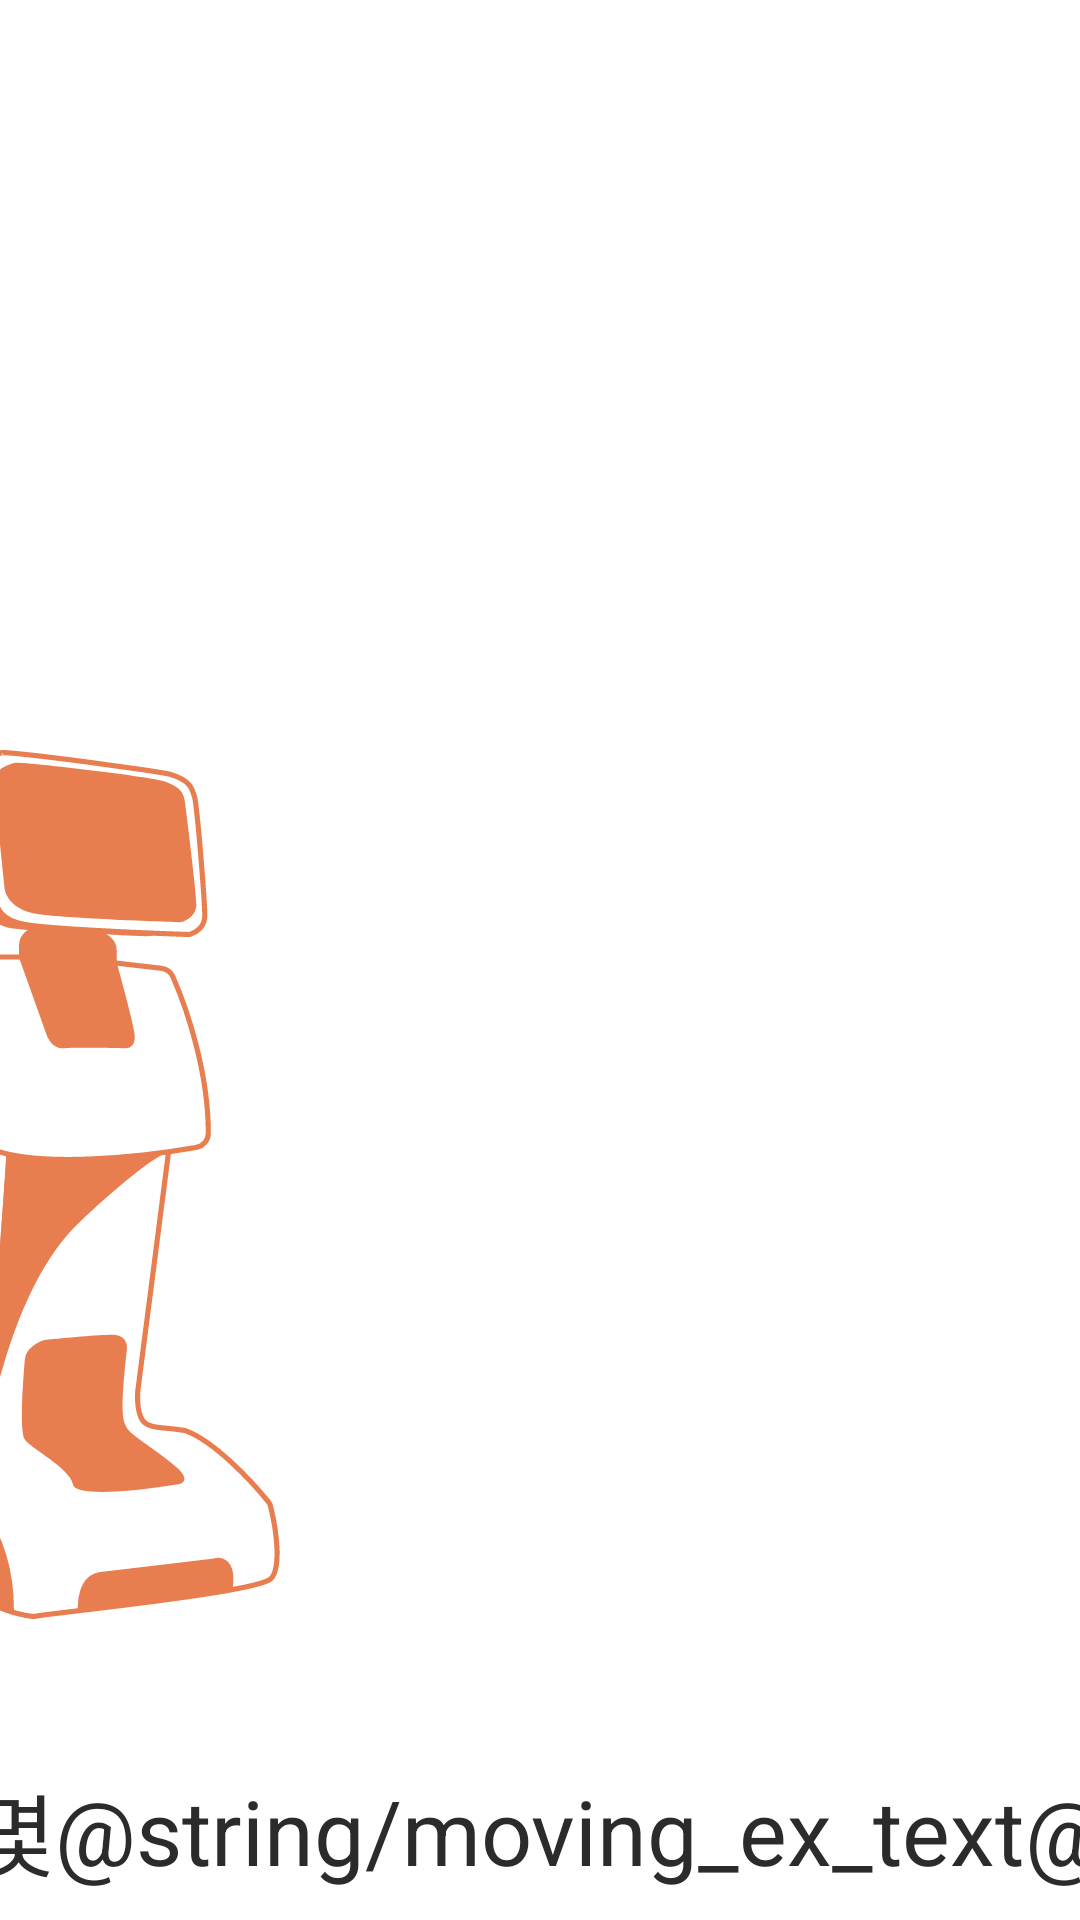

Layout XML and referenced resources for this Android screen:
<!-- AndroidManifest.xml: application theme Theme.OasisAndroidTemi -->
<!-- res/layout/activity_moving.xml -->
<?xml version="1.0" encoding="utf-8"?>
<layout xmlns:android="http://schemas.android.com/apk/res/android"
    xmlns:app="http://schemas.android.com/apk/res-auto"
    xmlns:tools="http://schemas.android.com/tools">

    <data>
        <variable
            name="activity"
            type="com.example.oasis_android_temi.ui.moving.MovingActivity" />
    </data>

    <androidx.constraintlayout.widget.ConstraintLayout
        android:layout_width="match_parent"
        android:layout_height="match_parent"
        tools:context=".ui.moving.MovingActivity">

        <ImageView
            android:layout_marginEnd="300dp"
            android:id="@+id/temi"
            android:layout_width="126dp"
            android:layout_height="370dp"
            android:layout_marginTop="210dp"
            android:src="@drawable/temi"
            app:layout_constraintEnd_toEndOf="parent"
            app:layout_constraintStart_toStartOf="parent"
            app:layout_constraintTop_toTopOf="parent" />


        <TextView
            android:id="@+id/table_num"
            android:layout_width="wrap_content"
            android:layout_height="wrap_content"
            android:text="@string/ex_text"
            android:textColor="#2B2B2B"
            android:textSize="30sp"
            app:layout_constraintBottom_toBottomOf="parent"
            app:layout_constraintEnd_toStartOf="@+id/moving_text"
            app:layout_constraintTop_toBottomOf="@+id/temi" />

        <TextView
            android:id="@+id/moving_text"
            android:layout_width="wrap_content"
            android:layout_height="wrap_content"
            android:text="@string/moving_ex_text"
            android:textColor="#2B2B2B"
            android:textSize="30sp"
            app:layout_constraintBottom_toBottomOf="parent"
            app:layout_constraintEnd_toEndOf="parent"
            app:layout_constraintStart_toStartOf="parent"
            app:layout_constraintTop_toBottomOf="@+id/temi" />

        <TextView
            android:id="@+id/ex_dot1"
            android:layout_width="wrap_content"
            android:layout_height="wrap_content"
            android:text="@string/dot"
            android:textColor="#2B2B2B"
            android:textSize="30sp"
            app:layout_constraintBottom_toBottomOf="parent"
            app:layout_constraintStart_toEndOf="@id/moving_text"
            app:layout_constraintTop_toBottomOf="@+id/temi" />

        <TextView
            android:id="@+id/ex_dot2"
            android:layout_width="wrap_content"
            android:layout_height="wrap_content"
            android:text="@string/dot"
            android:textColor="#2B2B2B"
            android:textSize="30sp"
            app:layout_constraintBottom_toBottomOf="parent"
            app:layout_constraintStart_toEndOf="@id/ex_dot1"
            app:layout_constraintTop_toBottomOf="@+id/temi" />

        <TextView
            android:id="@+id/ex_dot3"
            android:layout_width="wrap_content"
            android:layout_height="wrap_content"
            android:text="@string/dot"
            android:textColor="#2B2B2B"
            android:textSize="30sp"
            app:layout_constraintBottom_toBottomOf="parent"
            app:layout_constraintStart_toEndOf="@id/ex_dot2"
            app:layout_constraintTop_toBottomOf="@+id/temi" />

    </androidx.constraintlayout.widget.ConstraintLayout>
</layout>
<!-- resources referenced by this layout -->
<resources>
  <!-- drawable temi: vector/xml drawable (drawable, 8731 chars, omitted) -->
  <string name="ex_text">몇</string>
  <style name="Theme.OasisAndroidTemi" parent="Theme.MaterialComponents.DayNight.DarkActionBar">
          
          <item name="colorPrimary">@color/purple_500</item>
          <item name="colorPrimaryVariant">@color/purple_700</item>
          <item name="colorOnPrimary">@color/white</item>
          
          <item name="colorSecondary">@color/teal_200</item>
          <item name="colorSecondaryVariant">@color/teal_700</item>
          <item name="colorOnSecondary">@color/black</item>
          
          <item name="android:statusBarColor" tools:targetApi="l">?attr/colorPrimaryVariant</item>
          
          <item name="windowNoTitle">true</item>
      </style>
  <color name="purple_500">#FF6200EE</color>
  <color name="purple_700">#FF3700B3</color>
  <color name="white">#FFFFFFFF</color>
  <color name="teal_200">#FF03DAC5</color>
  <color name="teal_700">#FF018786</color>
  <color name="black">#FF000000</color>
</resources>
